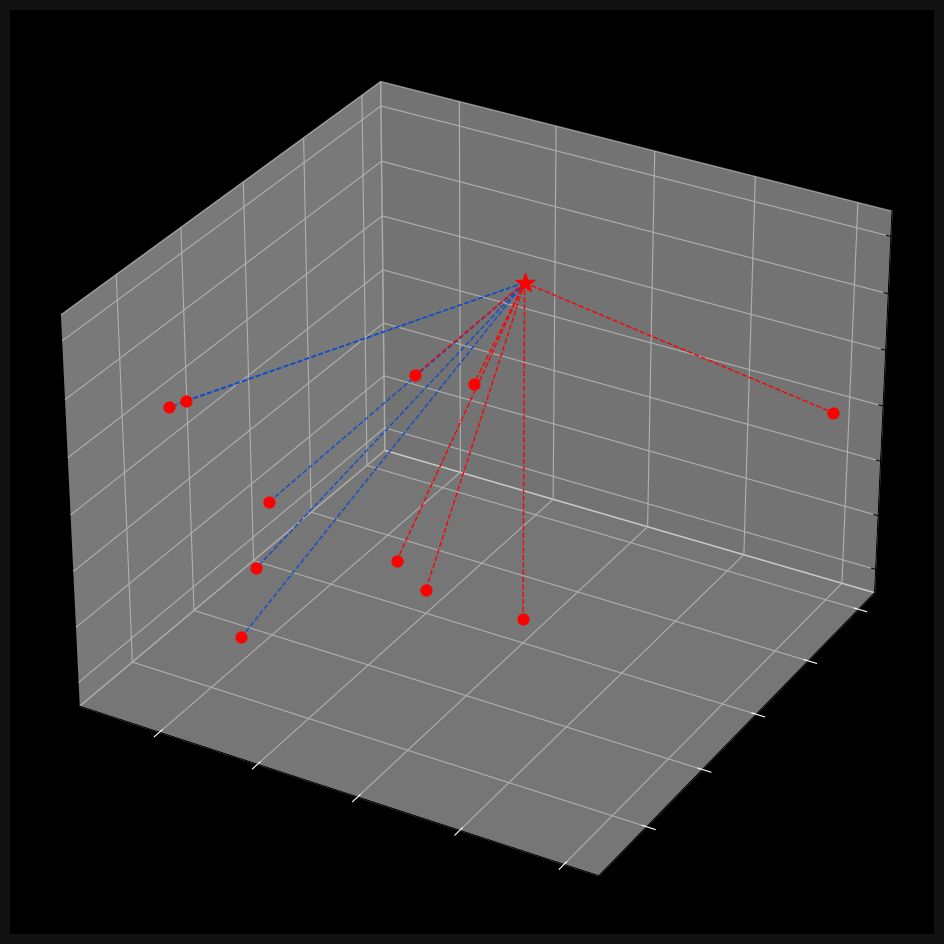

Reproduce this figure in Python.
import numpy as np
import matplotlib.pyplot as plt
from collections import Counter

points = {"blue": [[2,4,3],[1,3,5],[2,3,1],[3,2,3],[2,1,6]],
          "red": [[5,6,5],[4,5,2],[4,6,1],[6,6,1],[5,4,6],[10,10,4]]}

new_point = [6,6,7]

def euclidean_distance(p,q):
    return np.sum([(np.array(p)-np.array(q))**2])**0.5

class KNN:
    def __init__(self,k=3):
        self.k = k
        self.point = None

    def fit(self,points):
        self.points = points
    
    def predict(self, new_point):
        distances = []

        for category in points:
            for point in self.points[category]:
                distance = euclidean_distance(point, new_point)
                distances.append([distance,category])

        categories = [category[1] for category in sorted(distances)[:self.k]]
        result = Counter(categories).most_common(1)[0][0]
        print(distances)
        return result

clf = KNN()
clf.fit(points)

print(clf.predict(new_point))

# Visualize

fig = plt.figure(figsize=(15,12))
ax = fig.add_subplot(projection="3d")
ax.grid(True, color="#323232")
ax.set_facecolor('black')
ax.figure.set_facecolor("#121212")
ax.tick_params(axis="x",color="white")
ax.tick_params(axis="y",color="white")

for point in points['blue']:
    ax.scatter(point[0],point[1],point[2],color="#FF0000",s=60)

for point in points['red']:
    ax.scatter(point[0],point[1],point[2],color="#FF0000",s=60)

new_class = clf.predict(new_point)
color = "#FF0000" if new_class == "red" else "#104DCA"
ax.scatter(new_point[0], new_point[1],new_point[2], color=color, marker="*", s=200, zorder=100)

[ax.plot([new_point[0], point[0]], [new_point[1], point[1]],[new_point[2], point[2]], color='#104DCA', linestyle='--', linewidth=1) for point in points['blue']]
[ax.plot([new_point[0], point[0]], [new_point[1], point[1]],[new_point[2], point[2]], color='#FF0000', linestyle='--', linewidth=1) for point in points['red']]

plt.show()